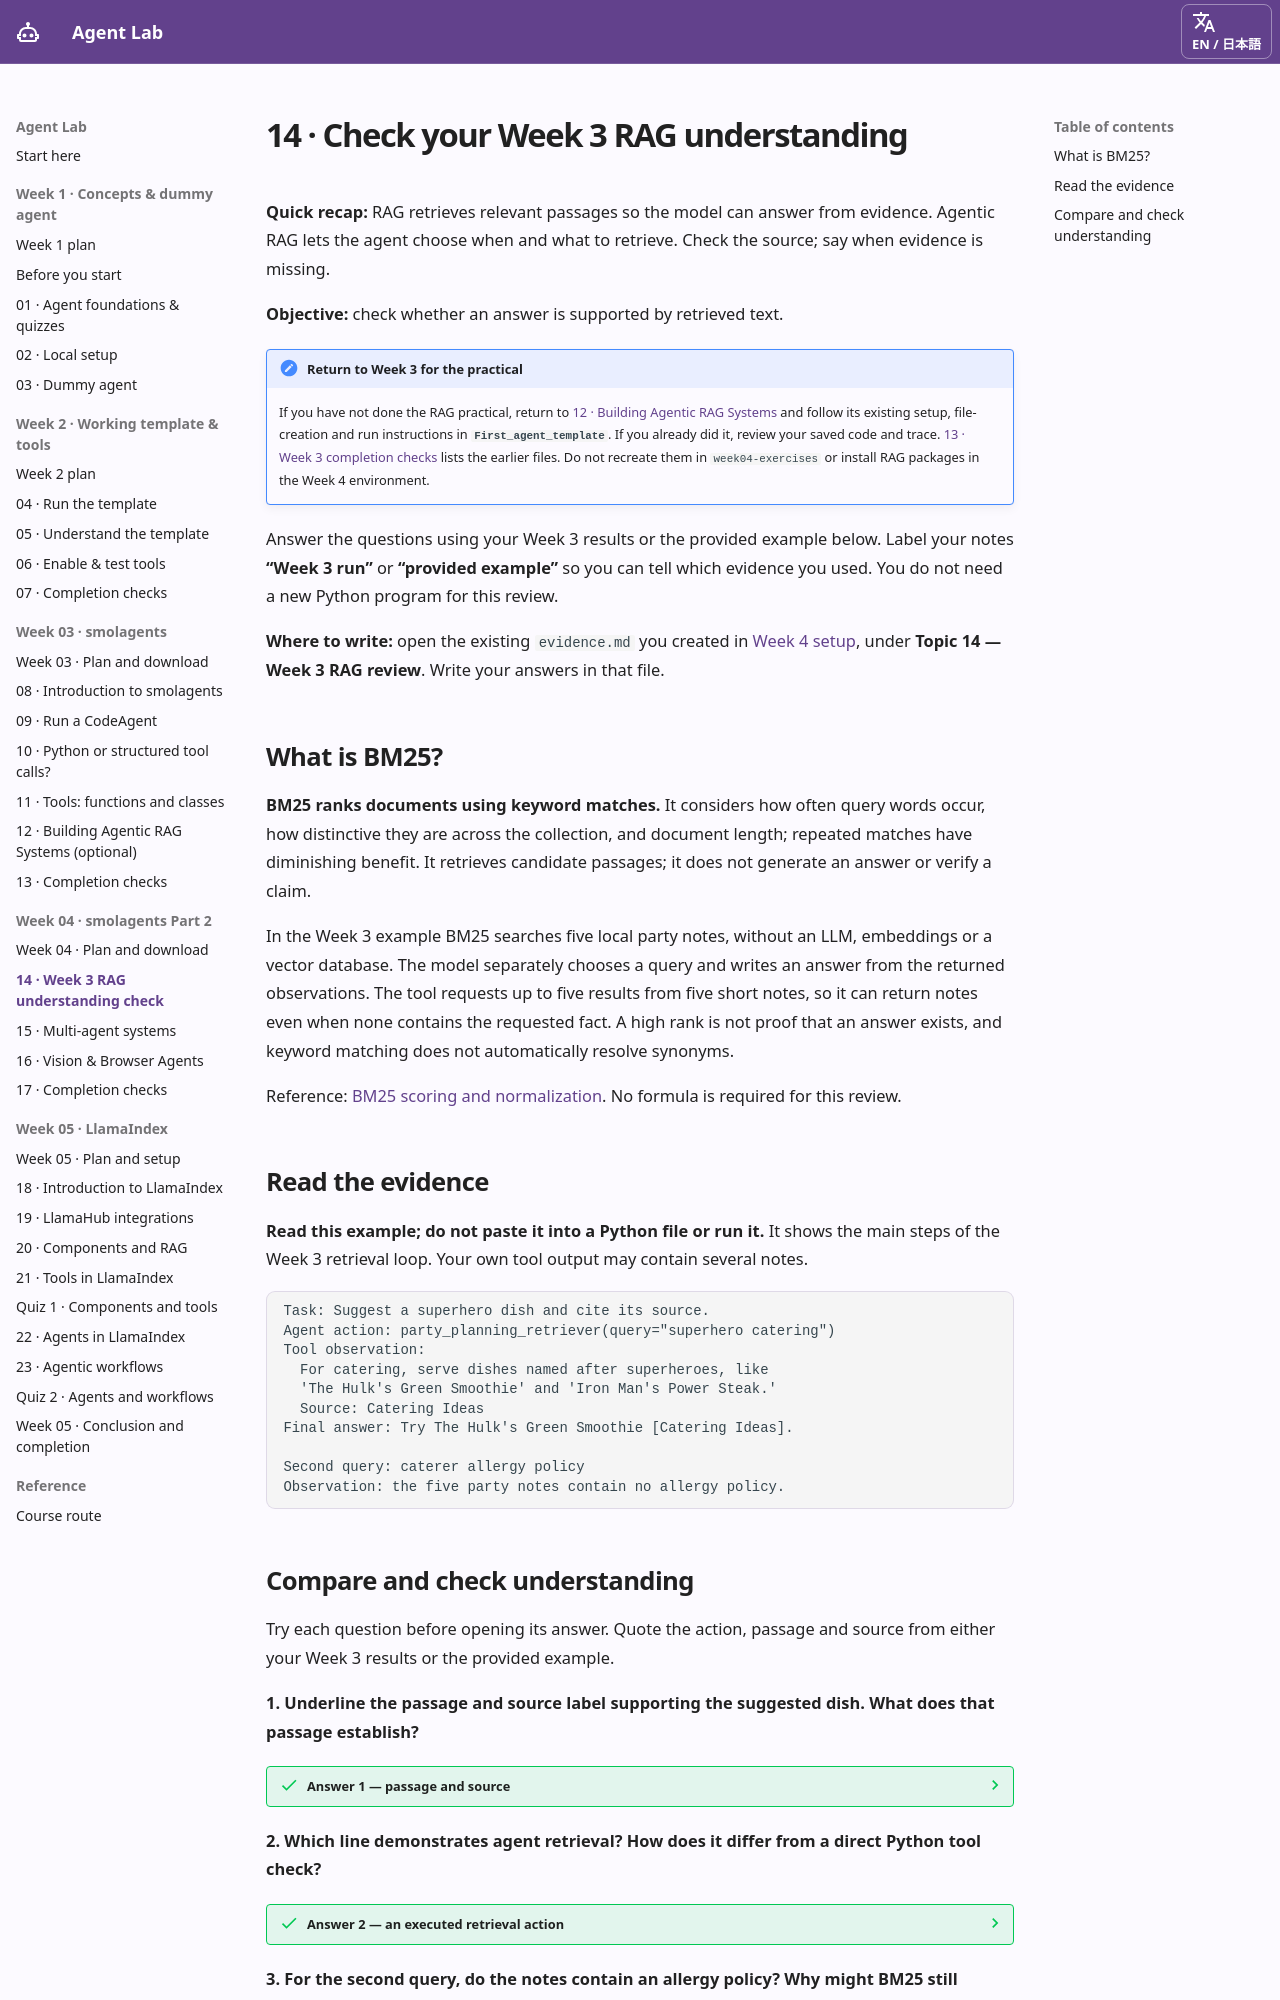

repository: ampere-qiu/agent-lab · page: week-4-retrieval/index.html · generator: mkdocs

# 14 · Check your Week 3 RAG understanding { #week-4-retrieval }

**Quick recap:** RAG retrieves relevant passages so the model can answer from evidence. Agentic RAG lets the agent choose when and what to retrieve. Check the source; say when evidence is missing.

**Objective:** check whether an answer is supported by retrieved text.

!!! note "Return to Week 3 for the practical"

    If you have not done the RAG practical, return to [12 · Building Agentic RAG Systems](week-3-retrieval.md) and follow its existing setup, file-creation and run instructions in **`First_agent_template`**. If you already did it, review your saved code and trace. [13 · Week 3 completion checks](week-3-completion.md#optional-rag) lists the earlier files. Do not recreate them in `week04-exercises` or install RAG packages in the Week 4 environment.

Answer the questions using your Week 3 results or the provided example below. Label your notes **“Week 3 run”** or **“provided example”** so you can tell which evidence you used. You do not need a new Python program for this review.

**Where to write:** open the existing `evidence.md` you created in [Week 4 setup](week-4-preview.md#evidence-file), under **Topic 14 — Week 3 RAG review**. Write your answers in that file.

## What is BM25? { #bm25 }

**BM25 ranks documents using keyword matches.** It considers how often query words occur, how distinctive they are across the collection, and document length; repeated matches have diminishing benefit. It retrieves candidate passages; it does not generate an answer or verify a claim.

In the Week 3 example BM25 searches five local party notes, without an LLM, embeddings or a vector database. The model separately chooses a query and writes an answer from the returned observations. The tool requests up to five results from five short notes, so it can return notes even when none contains the requested fact. A high rank is not proof that an answer exists, and keyword matching does not automatically resolve synonyms.

Reference: [BM25 scoring and normalization](https://www.elastic.co/docs/reference/elasticsearch/index-settings/similarity#bm25-similarity-default). No formula is required for this review.

## Read the evidence { #retrieve-first }

**Read this example; do not paste it into a Python file or run it.** It shows the main steps of the Week 3 retrieval loop. Your own tool output may contain several notes.

```text
Task: Suggest a superhero dish and cite its source.
Agent action: party_planning_retriever(query="superhero catering")
Tool observation:
  For catering, serve dishes named after superheroes, like
  'The Hulk's Green Smoothie' and 'Iron Man's Power Steak.'
  Source: Catering Ideas
Final answer: Try The Hulk's Green Smoothie [Catering Ideas].

Second query: caterer allergy policy
Observation: the five party notes contain no allergy policy.
```
